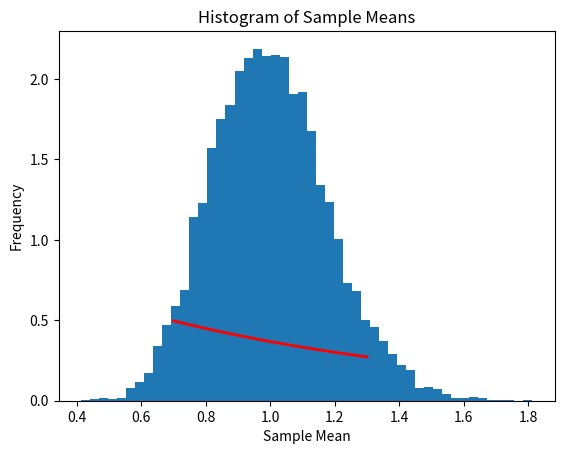

Recreate this plot in Python.
import numpy as np
import matplotlib.pyplot as plt

# Set seed for reproducibility
np.random.seed(0)

# Number of trials
num_trials = 10000

# Sample size (N)
sample_size = 30

# True parameters
true_mean = 1.0
true_rate = 1.0

# Theoretical predictions
theoretical_std_sample_mean = true_rate / np.sqrt(sample_size)

# Generate samples and compute sample means
samples = np.random.exponential(scale=1.0 / true_rate, size=(num_trials, sample_size))
sample_means = np.mean(samples, axis=1)

# Compute empirical mean and standard deviation of sample means
empirical_mean_sample_mean = np.mean(sample_means)
empirical_std_sample_mean = np.std(sample_means)

# Calculate errors
abs_error_empirical_mean = abs(empirical_mean_sample_mean - true_mean)
rel_error_empirical_mean = abs_error_empirical_mean / true_mean * 100

abs_error_empirical_std = abs(empirical_std_sample_mean - theoretical_std_sample_mean)
rel_error_empirical_std = abs_error_empirical_std / theoretical_std_sample_mean * 100

print("Absolute error in empirical mean: ", abs_error_empirical_mean)
print("Relative error in empirical mean: ", rel_error_empirical_mean, "%")
print("Absolute error in empirical std: ", abs_error_empirical_std)
print("Relative error in empirical std: ", rel_error_empirical_std, "%")

if rel_error_empirical_mean < 5 and rel_error_empirical_std < 5:
    print('PASS')
else:
    print('FAIL')

# Plot histogram of sample means
plt.hist(sample_means, bins=50, density=True)
x = np.linspace(0.7, 1.3, 100)
plt.plot(x, np.exp(-x) / (true_rate * true_mean), 'r', lw=2)
plt.title('Histogram of Sample Means')
plt.xlabel('Sample Mean')
plt.ylabel('Frequency')
plt.savefig('output.png')

print("Plot saved as output.png")
